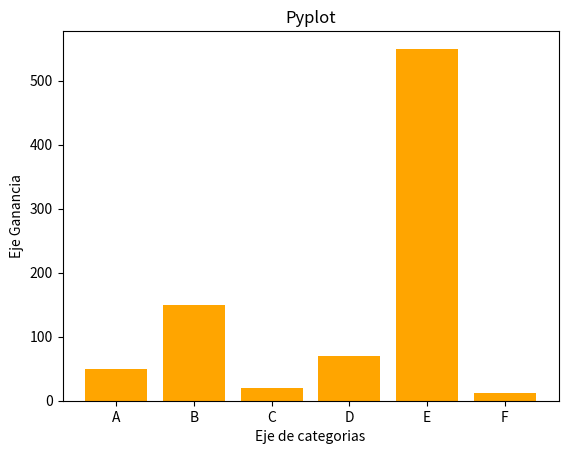

Write Python code to recreate this figure.
#Graficas de barras
import matplotlib.pyplot as plt

#Prueba
categorias=["A","B","C","D","E","F"]
ganancias=[50,150,20,70,550,12]


plt.bar(categorias,ganancias,color="orange")
plt.title("Pyplot")
plt.xlabel("Eje de categorias")
plt.ylabel("Eje Ganancia")

plt.show()
 